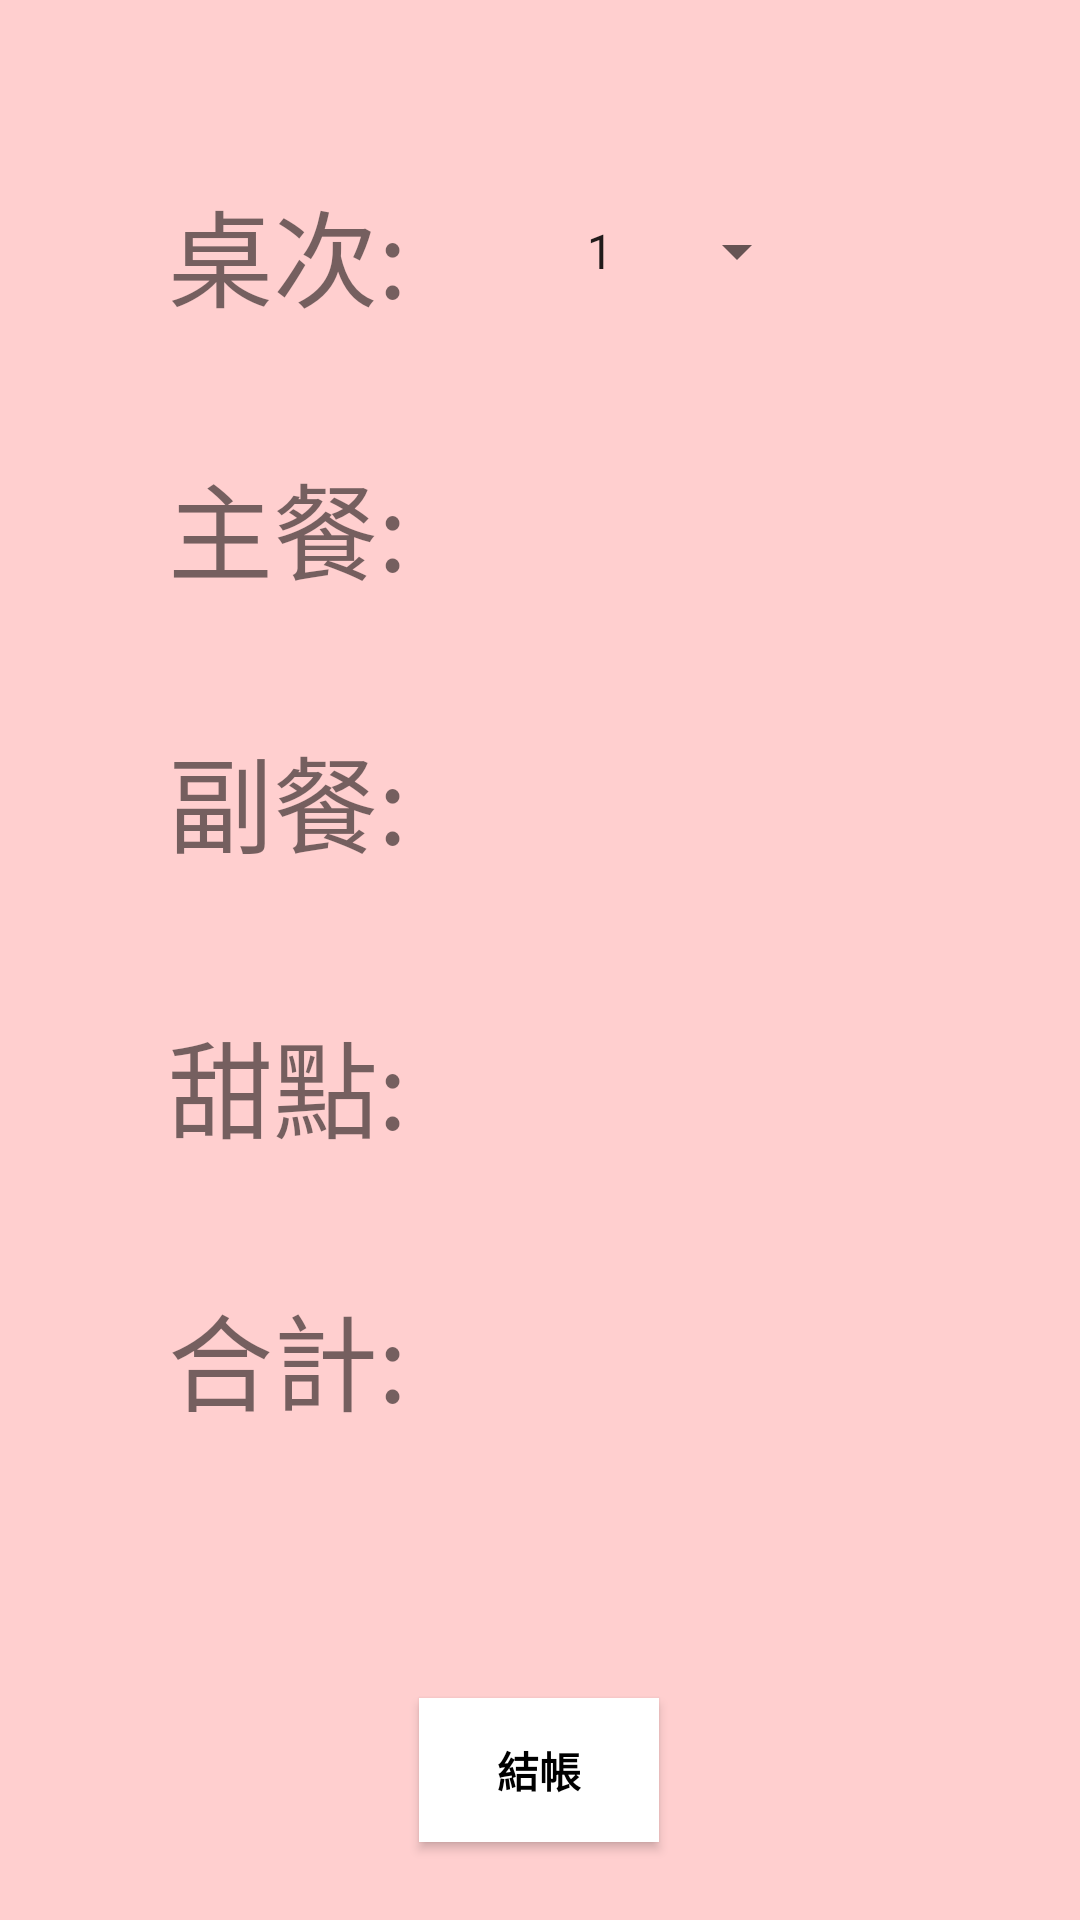

Here is an Android app screen rendered from its layout file. Give the layout XML and the strings, colors and styles it references.
<!-- AndroidManifest.xml: application theme Theme.Order_system -->
<!-- res/layout/activity_check_out.xml -->
<?xml version="1.0" encoding="utf-8"?>
<androidx.constraintlayout.widget.ConstraintLayout xmlns:android="http://schemas.android.com/apk/res/android"
    xmlns:app="http://schemas.android.com/apk/res-auto"
    xmlns:tools="http://schemas.android.com/tools"
    android:layout_width="match_parent"
    android:background="@color/pick"
    android:layout_height="match_parent"
    tools:context=".MainActivityForm">


    <TextView
        android:id="@+id/textView6"
        android:layout_width="wrap_content"
        android:layout_height="wrap_content"
        android:text="@string/txtTable"
        android:textSize="35sp"
        app:layout_constraintBottom_toBottomOf="parent"
        app:layout_constraintEnd_toEndOf="parent"
        app:layout_constraintHorizontal_bias="0.2"
        app:layout_constraintStart_toStartOf="parent"
        app:layout_constraintTop_toTopOf="parent"
        app:layout_constraintVertical_bias="0.1" />

    <Spinner
        android:id="@+id/sprTable"
        android:layout_width="wrap_content"
        android:layout_height="wrap_content"
        android:layout_marginStart="52dp"
        android:entries="@array/sprTable"
        android:textSize="20sp"
        app:layout_constraintBottom_toBottomOf="@+id/textView6"
        app:layout_constraintStart_toEndOf="@+id/textView6"
        app:layout_constraintTop_toTopOf="@+id/textView6"
        app:layout_constraintVertical_bias="0.465" />

    <TextView
        android:id="@+id/textView8"
        android:layout_width="wrap_content"
        android:layout_height="wrap_content"
        android:layout_marginTop="40dp"
        android:text="@string/txtMain"
        android:textSize="35sp"
        app:layout_constraintEnd_toEndOf="@+id/textView6"
        app:layout_constraintStart_toStartOf="@+id/textView6"
        app:layout_constraintTop_toBottomOf="@+id/textView6" />


    <TextView
        android:id="@+id/chkMain"
        android:layout_width="wrap_content"
        android:layout_height="wrap_content"
        android:layout_marginStart="50sp"
        android:textSize="20sp"
        app:layout_constraintBottom_toBottomOf="@+id/textView8"
        app:layout_constraintStart_toEndOf="@+id/textView8"
        app:layout_constraintTop_toTopOf="@+id/textView8" />

    <TextView
        android:id="@+id/textView10"
        android:layout_width="wrap_content"
        android:layout_height="wrap_content"
        android:layout_marginTop="40dp"
        android:text="@string/txtSecond"
        android:textSize="35sp"
        app:layout_constraintEnd_toEndOf="@+id/textView8"
        app:layout_constraintHorizontal_bias="0.0"
        app:layout_constraintStart_toStartOf="@+id/textView8"
        app:layout_constraintTop_toBottomOf="@+id/textView8" />

    <TextView
        android:id="@+id/chkSecond"
        android:layout_width="wrap_content"
        android:layout_height="wrap_content"
        android:layout_marginStart="50sp"
        android:textSize="20sp"
        app:layout_constraintBottom_toBottomOf="@+id/textView10"
        app:layout_constraintStart_toEndOf="@+id/textView10"
        app:layout_constraintTop_toTopOf="@+id/textView10"
        app:layout_constraintVertical_bias="0.6" />

    <TextView
        android:id="@+id/textView12"
        android:layout_width="wrap_content"
        android:layout_height="wrap_content"
        android:layout_marginTop="44dp"
        android:text="@string/txtDessert"
        android:textSize="35sp"
        app:layout_constraintEnd_toEndOf="@+id/textView10"
        app:layout_constraintStart_toStartOf="@+id/textView10"
        app:layout_constraintTop_toBottomOf="@+id/textView10" />


    <TextView
        android:id="@+id/chkDessert"
        android:layout_width="wrap_content"
        android:layout_height="wrap_content"
        android:layout_marginStart="50sp"
        android:textSize="20sp"
        app:layout_constraintBottom_toBottomOf="@+id/textView12"
        app:layout_constraintStart_toEndOf="@+id/textView12"
        app:layout_constraintTop_toTopOf="@+id/textView12" />

    <TextView
        android:id="@+id/textView14"
        android:layout_width="wrap_content"
        android:layout_height="wrap_content"
        android:layout_marginTop="40dp"
        android:text="@string/total"
        android:textSize="35sp"
        app:layout_constraintEnd_toEndOf="@+id/textView12"
        app:layout_constraintHorizontal_bias="0.0"
        app:layout_constraintStart_toStartOf="@+id/textView12"
        app:layout_constraintTop_toBottomOf="@+id/textView12" />


    <TextView
        android:id="@+id/chkMoney"
        android:layout_width="wrap_content"
        android:layout_height="wrap_content"
        android:layout_marginStart="50sp"
        android:textSize="20sp"
        app:layout_constraintBottom_toBottomOf="@+id/textView14"
        app:layout_constraintStart_toEndOf="@+id/textView14"
        app:layout_constraintTop_toTopOf="@+id/textView14" />

    <Button
        android:id="@+id/chkbtnOK"
        android:layout_width="80dp"
        android:layout_height="wrap_content"
        android:layout_marginTop="88dp"
        android:background="@color/white"
        android:text="結帳"
        android:textColor="@color/black"
        android:textStyle="bold"
        app:layout_constraintEnd_toEndOf="parent"
        app:layout_constraintHorizontal_bias="0.373"
        app:layout_constraintStart_toStartOf="@+id/textView14"
        app:layout_constraintTop_toBottomOf="@+id/textView14" />


</androidx.constraintlayout.widget.ConstraintLayout>
<!-- resources referenced by this layout -->
<resources>
  <string-array name="sprTable">
          <item>1</item>
          <item>2</item>
          <item>3</item>
          <item>4</item>
          <item>5</item>
          <item>6</item>
          <item>7</item>
          <item>8</item>
          <item>9</item>
          <item>10</item>
      </string-array>
  <color name="black">#FF000000</color>
  <color name="pick">#F0FFCCCC</color>
  <color name="white">#FFFFFFFF</color>
  <string name="total">合計:</string>
  <string name="txtDessert">甜點:</string>
  <string name="txtMain">主餐:</string>
  <string name="txtSecond">副餐:</string>
  <string name="txtTable">桌次:</string>
  <style name="Theme.Order_system" parent="Theme.MaterialComponents.DayNight.DarkActionBar.Bridge">
          
          <item name="colorPrimary">@color/purple_500</item>
          <item name="colorPrimaryVariant">@color/purple_700</item>
          <item name="colorOnPrimary">@color/white</item>
          
          <item name="colorSecondary">@color/teal_200</item>
          <item name="colorSecondaryVariant">@color/teal_700</item>
          <item name="colorOnSecondary">@color/black</item>
          
          <item name="android:statusBarColor" tools:targetApi="l">?attr/colorPrimaryVariant</item>
          
      </style>
  <color name="purple_500">#FF6200EE</color>
  <color name="purple_700">#FF3700B3</color>
  <color name="teal_200">#FF03DAC5</color>
  <color name="teal_700">#FF018786</color>
</resources>
